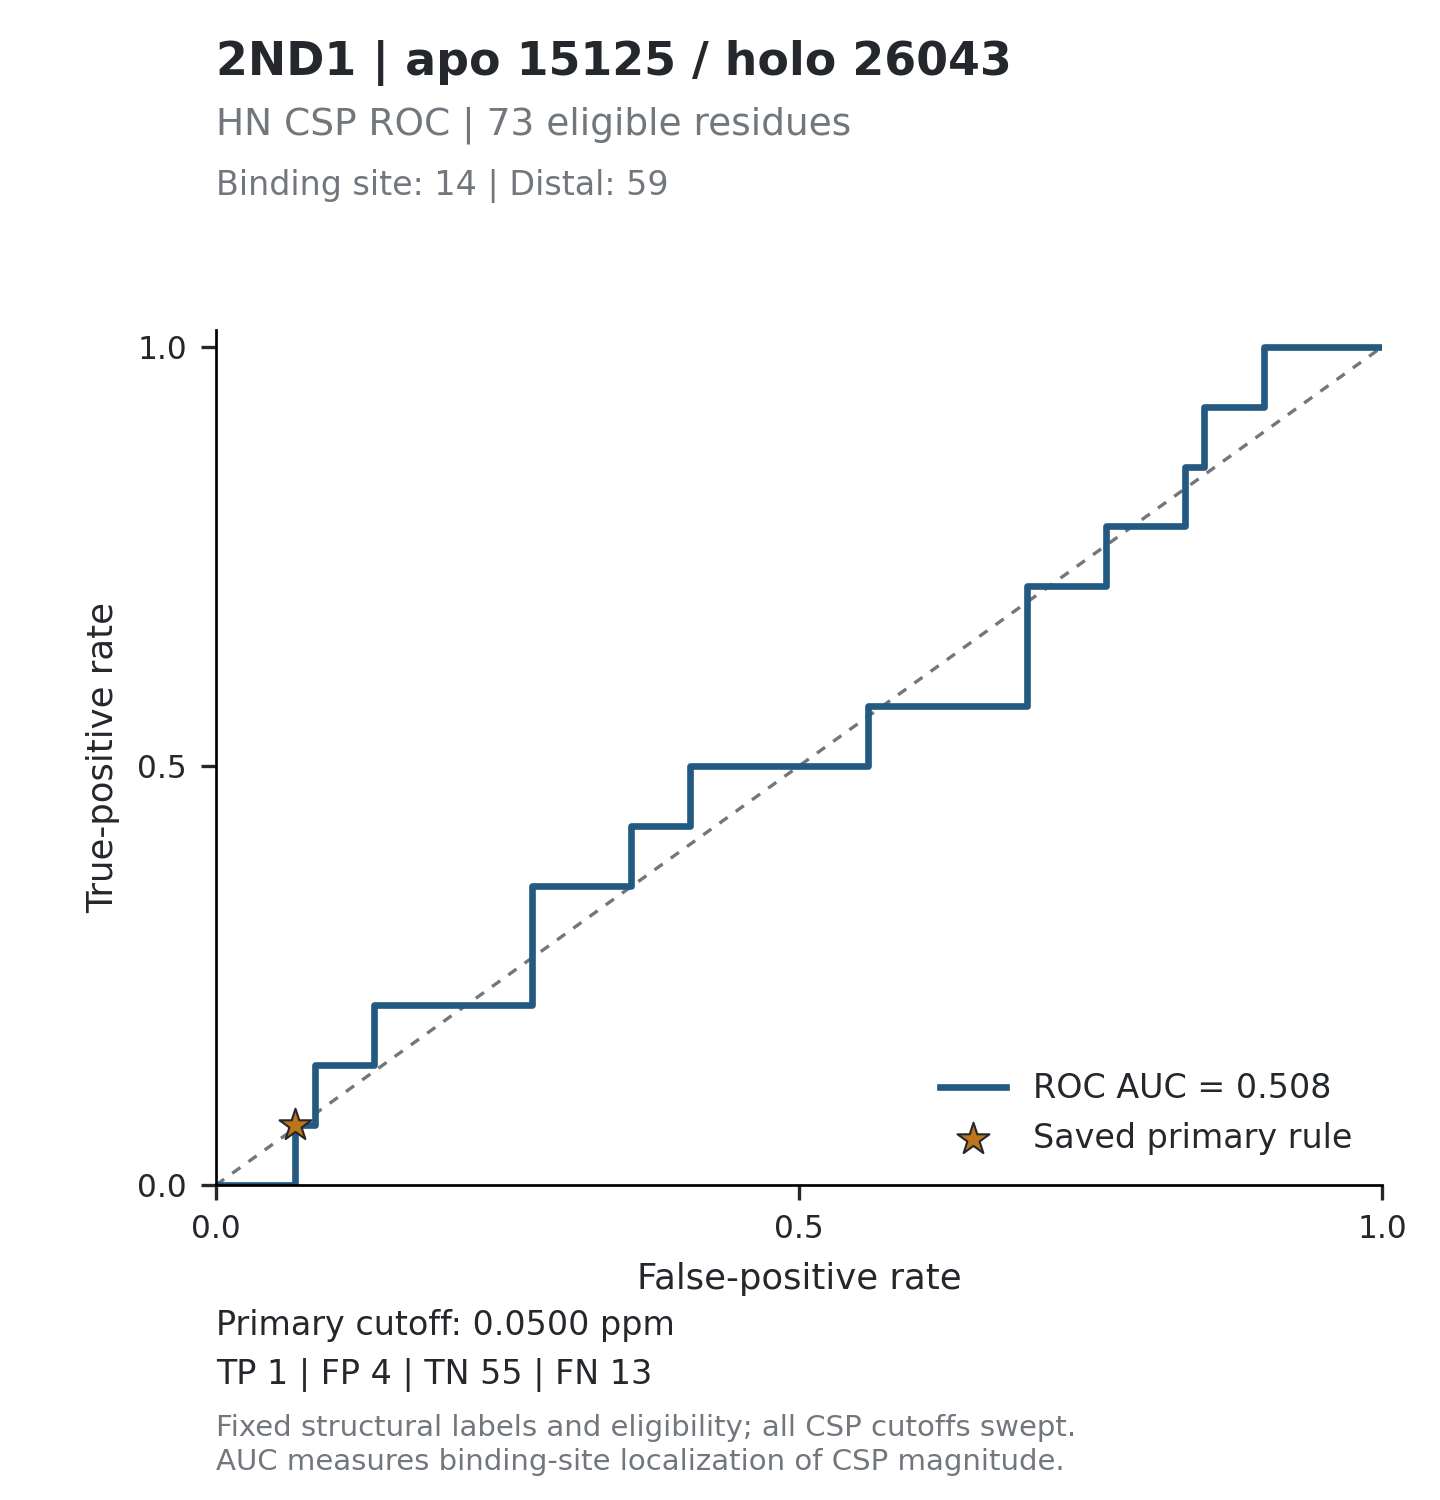

The data file committed next to this chart (first rows):
threshold, tp, fp, tn, fn, tpr, fpr, specificity, precision, fdr, tp_fp_ratio, target_id, score_mode
inf, 0, 0, 59, 14, 0, 0, 1, , , , 2ND1_15125, absolute_ppm
0.5277, 0, 1, 58, 14, 0, 0.01695, 0.9831, 0, 1, 0, 2ND1_15125, absolute_ppm
0.1262, 0, 2, 57, 14, 0, 0.0339, 0.9661, 0, 1, 0, 2ND1_15125, absolute_ppm
0.1104, 0, 3, 56, 14, 0, 0.05085, 0.9492, 0, 1, 0, 2ND1_15125, absolute_ppm
0.0943, 0, 4, 55, 14, 0, 0.0678, 0.9322, 0, 1, 0, 2ND1_15125, absolute_ppm
0.0587, 1, 4, 55, 13, 0.07143, 0.0678, 0.9322, 0.2, 0.8, 0.25, 2ND1_15125, absolute_ppm
0.0492, 1, 5, 54, 13, 0.07143, 0.08475, 0.9153, 0.1667, 0.8333, 0.2, 2ND1_15125, absolute_ppm
0.0489, 2, 5, 54, 12, 0.1429, 0.08475, 0.9153, 0.2857, 0.7143, 0.4, 2ND1_15125, absolute_ppm
0.0483, 2, 6, 53, 12, 0.1429, 0.1017, 0.8983, 0.25, 0.75, 0.3333, 2ND1_15125, absolute_ppm
0.0476, 2, 8, 51, 12, 0.1429, 0.1356, 0.8644, 0.2, 0.8, 0.25, 2ND1_15125, absolute_ppm
0.0446, 3, 8, 51, 11, 0.2143, 0.1356, 0.8644, 0.2727, 0.7273, 0.375, 2ND1_15125, absolute_ppm
0.0428, 3, 9, 50, 11, 0.2143, 0.1525, 0.8475, 0.25, 0.75, 0.3333, 2ND1_15125, absolute_ppm
0.0421, 3, 10, 49, 11, 0.2143, 0.1695, 0.8305, 0.2308, 0.7692, 0.3, 2ND1_15125, absolute_ppm
0.0418, 3, 11, 48, 11, 0.2143, 0.1864, 0.8136, 0.2143, 0.7857, 0.2727, 2ND1_15125, absolute_ppm
0.0389, 3, 12, 47, 11, 0.2143, 0.2034, 0.7966, 0.2, 0.8, 0.25, 2ND1_15125, absolute_ppm
0.0382, 3, 13, 46, 11, 0.2143, 0.2203, 0.7797, 0.1875, 0.8125, 0.2308, 2ND1_15125, absolute_ppm
0.038, 3, 14, 45, 11, 0.2143, 0.2373, 0.7627, 0.1765, 0.8235, 0.2143, 2ND1_15125, absolute_ppm
0.0379, 3, 15, 44, 11, 0.2143, 0.2542, 0.7458, 0.1667, 0.8333, 0.2, 2ND1_15125, absolute_ppm
0.0378, 3, 16, 43, 11, 0.2143, 0.2712, 0.7288, 0.1579, 0.8421, 0.1875, 2ND1_15125, absolute_ppm
0.0376, 4, 16, 43, 10, 0.2857, 0.2712, 0.7288, 0.2, 0.8, 0.25, 2ND1_15125, absolute_ppm
0.0364, 5, 16, 43, 9, 0.3571, 0.2712, 0.7288, 0.2381, 0.7619, 0.3125, 2ND1_15125, absolute_ppm
0.0361, 5, 17, 42, 9, 0.3571, 0.2881, 0.7119, 0.2273, 0.7727, 0.2941, 2ND1_15125, absolute_ppm
0.0358, 5, 18, 41, 9, 0.3571, 0.3051, 0.6949, 0.2174, 0.7826, 0.2778, 2ND1_15125, absolute_ppm
0.0343, 5, 19, 40, 9, 0.3571, 0.322, 0.678, 0.2083, 0.7917, 0.2632, 2ND1_15125, absolute_ppm
0.034, 5, 20, 39, 9, 0.3571, 0.339, 0.661, 0.2, 0.8, 0.25, 2ND1_15125, absolute_ppm
0.0338, 5, 21, 38, 9, 0.3571, 0.3559, 0.6441, 0.1923, 0.8077, 0.2381, 2ND1_15125, absolute_ppm
0.0332, 6, 21, 38, 8, 0.4286, 0.3559, 0.6441, 0.2222, 0.7778, 0.2857, 2ND1_15125, absolute_ppm
0.0328, 6, 22, 37, 8, 0.4286, 0.3729, 0.6271, 0.2143, 0.7857, 0.2727, 2ND1_15125, absolute_ppm
0.0317, 6, 23, 36, 8, 0.4286, 0.3898, 0.6102, 0.2069, 0.7931, 0.2609, 2ND1_15125, absolute_ppm
0.0301, 6, 24, 35, 8, 0.4286, 0.4068, 0.5932, 0.2, 0.8, 0.25, 2ND1_15125, absolute_ppm
0.0299, 7, 24, 35, 7, 0.5, 0.4068, 0.5932, 0.2258, 0.7742, 0.2917, 2ND1_15125, absolute_ppm
0.0274, 7, 25, 34, 7, 0.5, 0.4237, 0.5763, 0.2188, 0.7812, 0.28, 2ND1_15125, absolute_ppm
0.0272, 7, 26, 33, 7, 0.5, 0.4407, 0.5593, 0.2121, 0.7879, 0.2692, 2ND1_15125, absolute_ppm
0.0271, 7, 27, 32, 7, 0.5, 0.4576, 0.5424, 0.2059, 0.7941, 0.2593, 2ND1_15125, absolute_ppm
0.0268, 7, 28, 31, 7, 0.5, 0.4746, 0.5254, 0.2, 0.8, 0.25, 2ND1_15125, absolute_ppm
0.026, 7, 29, 30, 7, 0.5, 0.4915, 0.5085, 0.1944, 0.8056, 0.2414, 2ND1_15125, absolute_ppm
0.0259, 7, 30, 29, 7, 0.5, 0.5085, 0.4915, 0.1892, 0.8108, 0.2333, 2ND1_15125, absolute_ppm
0.0257, 7, 31, 28, 7, 0.5, 0.5254, 0.4746, 0.1842, 0.8158, 0.2258, 2ND1_15125, absolute_ppm
0.0246, 7, 32, 27, 7, 0.5, 0.5424, 0.4576, 0.1795, 0.8205, 0.2188, 2ND1_15125, absolute_ppm
0.0241, 7, 33, 26, 7, 0.5, 0.5593, 0.4407, 0.175, 0.825, 0.2121, 2ND1_15125, absolute_ppm
0.0239, 8, 33, 26, 6, 0.5714, 0.5593, 0.4407, 0.1951, 0.8049, 0.2424, 2ND1_15125, absolute_ppm
0.0211, 8, 34, 25, 6, 0.5714, 0.5763, 0.4237, 0.1905, 0.8095, 0.2353, 2ND1_15125, absolute_ppm
0.0202, 8, 35, 24, 6, 0.5714, 0.5932, 0.4068, 0.186, 0.814, 0.2286, 2ND1_15125, absolute_ppm
0.0196, 8, 37, 22, 6, 0.5714, 0.6271, 0.3729, 0.1778, 0.8222, 0.2162, 2ND1_15125, absolute_ppm
0.0188, 8, 38, 21, 6, 0.5714, 0.6441, 0.3559, 0.1739, 0.8261, 0.2105, 2ND1_15125, absolute_ppm
0.0186, 8, 39, 20, 6, 0.5714, 0.661, 0.339, 0.1702, 0.8298, 0.2051, 2ND1_15125, absolute_ppm
0.0185, 8, 40, 19, 6, 0.5714, 0.678, 0.322, 0.1667, 0.8333, 0.2, 2ND1_15125, absolute_ppm
0.0183, 8, 41, 18, 6, 0.5714, 0.6949, 0.3051, 0.1633, 0.8367, 0.1951, 2ND1_15125, absolute_ppm
0.018, 9, 41, 18, 5, 0.6429, 0.6949, 0.3051, 0.18, 0.82, 0.2195, 2ND1_15125, absolute_ppm
0.0173, 10, 41, 18, 4, 0.7143, 0.6949, 0.3051, 0.1961, 0.8039, 0.2439, 2ND1_15125, absolute_ppm
0.0172, 10, 42, 17, 4, 0.7143, 0.7119, 0.2881, 0.1923, 0.8077, 0.2381, 2ND1_15125, absolute_ppm
0.0171, 10, 43, 16, 4, 0.7143, 0.7288, 0.2712, 0.1887, 0.8113, 0.2326, 2ND1_15125, absolute_ppm
0.0163, 10, 44, 15, 4, 0.7143, 0.7458, 0.2542, 0.1852, 0.8148, 0.2273, 2ND1_15125, absolute_ppm
0.0158, 10, 45, 14, 4, 0.7143, 0.7627, 0.2373, 0.1818, 0.8182, 0.2222, 2ND1_15125, absolute_ppm
0.0148, 11, 45, 14, 3, 0.7857, 0.7627, 0.2373, 0.1964, 0.8036, 0.2444, 2ND1_15125, absolute_ppm
0.0147, 11, 47, 12, 3, 0.7857, 0.7966, 0.2034, 0.1897, 0.8103, 0.234, 2ND1_15125, absolute_ppm
0.0146, 11, 48, 11, 3, 0.7857, 0.8136, 0.1864, 0.1864, 0.8136, 0.2292, 2ND1_15125, absolute_ppm
0.0132, 11, 49, 10, 3, 0.7857, 0.8305, 0.1695, 0.1833, 0.8167, 0.2245, 2ND1_15125, absolute_ppm
0.0119, 12, 49, 10, 2, 0.8571, 0.8305, 0.1695, 0.1967, 0.8033, 0.2449, 2ND1_15125, absolute_ppm
0.0117, 12, 50, 9, 2, 0.8571, 0.8475, 0.1525, 0.1935, 0.8065, 0.24, 2ND1_15125, absolute_ppm
... 82 more rows
